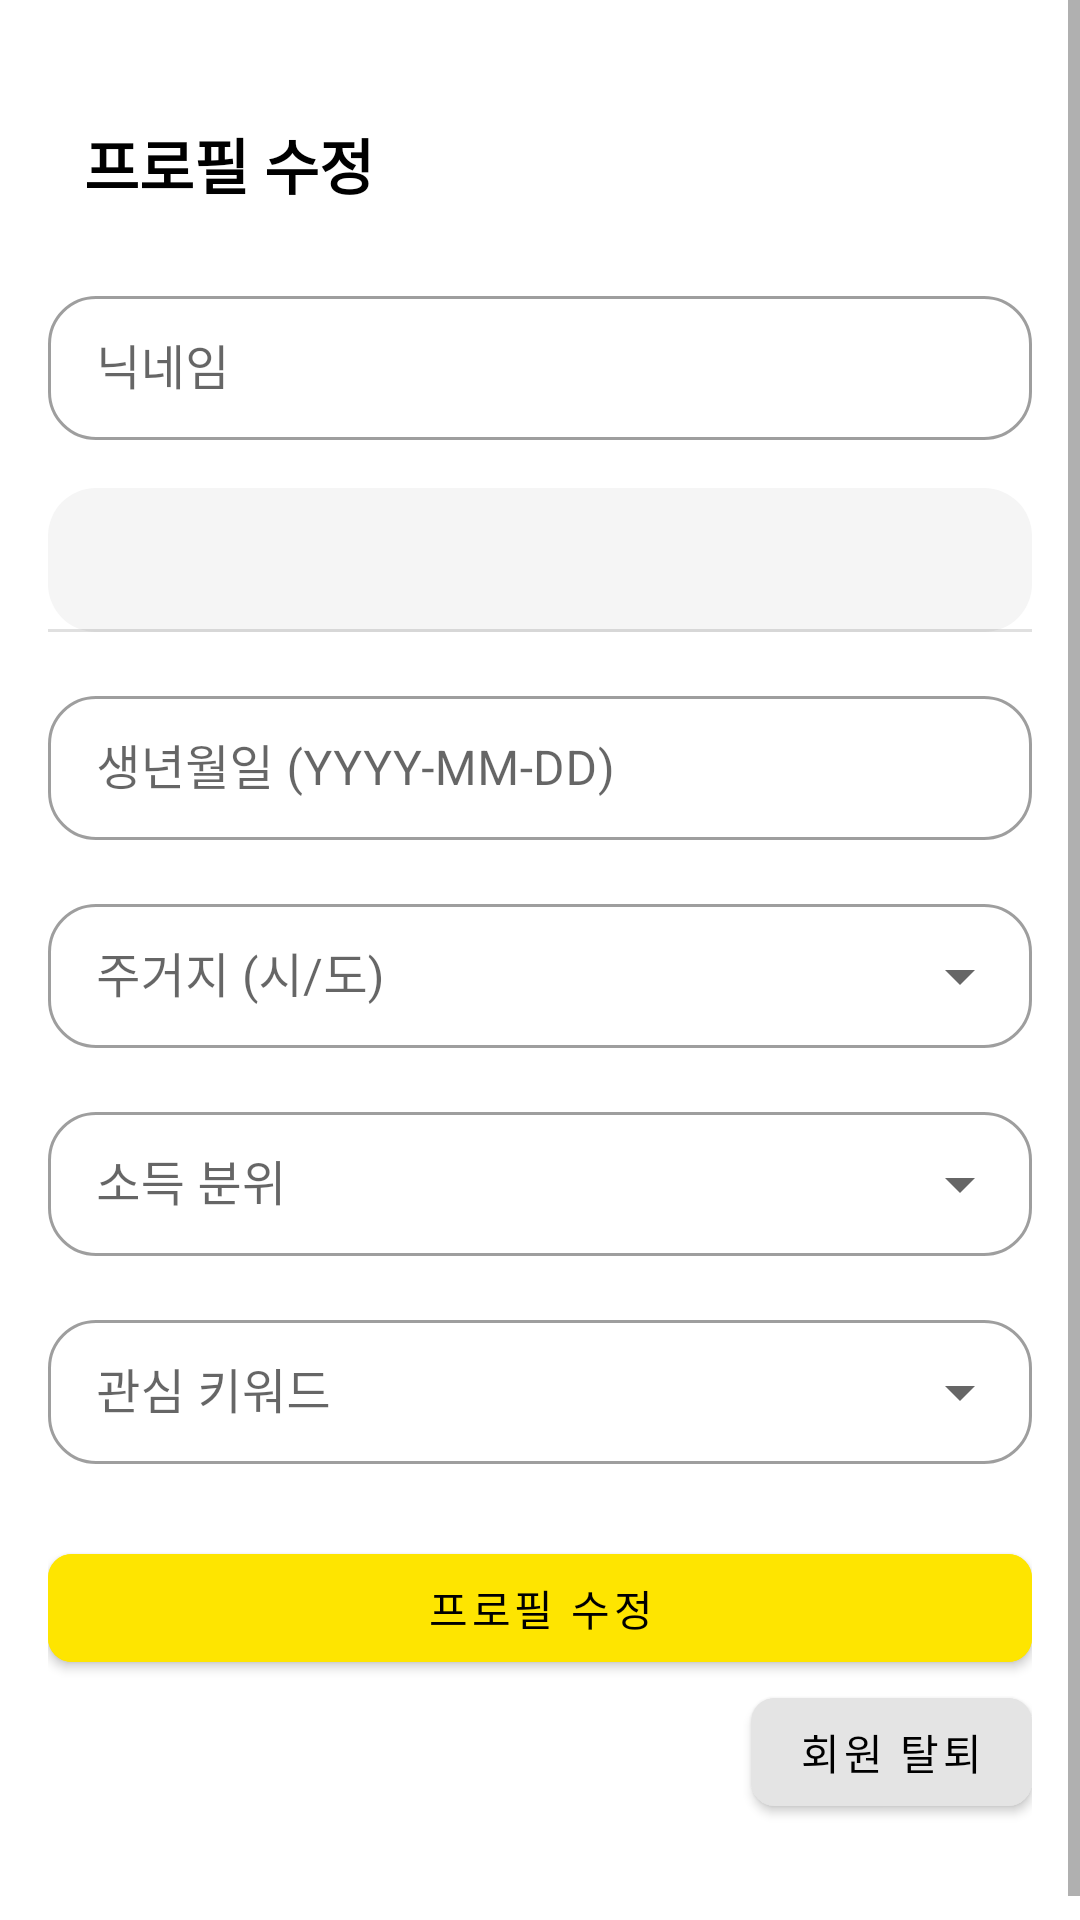

This screen was rendered from an Android layout file. Write that file and the resources it references.
<!-- AndroidManifest.xml: application theme Theme.ExitSW -->
<!-- res/layout/activity_edit_profile.xml -->
<?xml version="1.0" encoding="utf-8"?>
<ScrollView
    xmlns:android="http://schemas.android.com/apk/res/android"
    xmlns:app="http://schemas.android.com/apk/res-auto"
    xmlns:tools="http://schemas.android.com/tools"
    android:layout_width="match_parent"
    android:layout_height="match_parent"
    android:background="#FFFFFF"
    tools:theme="@style/Theme.MaterialComponents.DayNight">

    <LinearLayout
        android:layout_width="match_parent"
        android:layout_height="wrap_content"
        android:orientation="vertical"
        android:gravity="center_horizontal"
        android:padding="16dp">

        
        <TextView
            android:id="@+id/editTitle"
            android:layout_width="match_parent"
            android:layout_height="wrap_content"
            android:text="프로필 수정"
            android:textSize="20sp"
            android:textStyle="bold"
            android:textColor="#000000"
            android:gravity="start"
            android:layout_marginTop="24dp"
            android:layout_marginStart="8dp"/>

        
        <com.google.android.material.textfield.TextInputLayout
            style="@style/Widget.MaterialComponents.TextInputLayout.OutlinedBox"
            android:layout_width="match_parent"
            android:layout_height="wrap_content"
            android:layout_marginTop="24dp"
            android:maxWidth="360dp"
            app:boxCornerRadiusTopStart="16dp"
            app:boxCornerRadiusTopEnd="16dp"
            app:boxCornerRadiusBottomStart="16dp"
            app:boxCornerRadiusBottomEnd="16dp"
            android:elevation="2dp">

            <com.google.android.material.textfield.TextInputEditText
                android:id="@+id/editNickname"
                android:layout_width="match_parent"
                android:layout_height="wrap_content"
                android:hint="닉네임"
                android:inputType="textPersonName"
                android:minHeight="48dp"
                android:paddingTop="12dp"
                android:paddingBottom="12dp"/>
        </com.google.android.material.textfield.TextInputLayout>

        
        <com.google.android.material.textfield.TextInputLayout
            android:id="@+id/tilGender"
            style="@style/Widget.MaterialComponents.TextInputLayout.FilledBox.ExposedDropdownMenu"
            android:layout_width="match_parent"
            android:layout_height="wrap_content"
            android:layout_marginTop="16dp"
            android:maxWidth="360dp"
            app:boxCornerRadiusTopStart="16dp"
            app:boxCornerRadiusTopEnd="16dp"
            app:boxCornerRadiusBottomStart="16dp"
            app:boxCornerRadiusBottomEnd="16dp"
            app:boxBackgroundMode="filled"
            app:boxBackgroundColor="#F2F2F2"
            app:boxStrokeColor="#BDBDBD"
            app:boxStrokeWidth="1dp"
            app:endIconMode="none"
            android:enabled="false"
            android:elevation="2dp">

            <com.google.android.material.textfield.MaterialAutoCompleteTextView
                android:id="@+id/actvGender"
                android:layout_width="match_parent"
                android:layout_height="wrap_content"
                android:inputType="none"
                android:entries="@array/gender_options"
                android:minHeight="48dp"
                android:paddingTop="12dp"
                android:paddingBottom="12dp"
                android:textColor="#757575"
                android:textColorHint="#9E9E9E"
                android:focusable="false"
                android:clickable="false"
                tools:ignore="SpeakableTextPresent"/>
        </com.google.android.material.textfield.TextInputLayout>

        
        <com.google.android.material.textfield.TextInputLayout
            style="@style/Widget.MaterialComponents.TextInputLayout.OutlinedBox"
            android:layout_width="match_parent"
            android:layout_height="wrap_content"
            android:layout_marginTop="16dp"
            android:maxWidth="360dp"
            app:boxCornerRadiusTopStart="16dp"
            app:boxCornerRadiusTopEnd="16dp"
            app:boxCornerRadiusBottomStart="16dp"
            app:boxCornerRadiusBottomEnd="16dp"
            android:elevation="2dp">

            <com.google.android.material.textfield.TextInputEditText
                android:id="@+id/etBirth"
                android:layout_width="match_parent"
                android:layout_height="wrap_content"
                android:hint="생년월일 (YYYY-MM-DD)"
                android:focusable="false"
                android:clickable="true"
                android:inputType="none"
                android:minHeight="48dp"
                android:paddingTop="12dp"
                android:paddingBottom="12dp"/>
        </com.google.android.material.textfield.TextInputLayout>

        
        <com.google.android.material.textfield.TextInputLayout
            style="@style/Widget.MaterialComponents.TextInputLayout.OutlinedBox.ExposedDropdownMenu"
            android:layout_width="match_parent"
            android:layout_height="wrap_content"
            android:layout_marginTop="16dp"
            android:maxWidth="360dp"
            android:hint="주거지 (시/도)"
            app:boxCornerRadiusTopStart="16dp"
            app:boxCornerRadiusTopEnd="16dp"
            app:boxCornerRadiusBottomStart="16dp"
            app:boxCornerRadiusBottomEnd="16dp"
            android:elevation="2dp"
            app:endIconMode="dropdown_menu">

            <com.google.android.material.textfield.MaterialAutoCompleteTextView
                android:id="@+id/actvRegion"
                android:layout_width="match_parent"
                android:layout_height="wrap_content"
                android:inputType="none"
                android:entries="@array/kor_regions"
                android:minHeight="48dp"
                android:paddingTop="12dp"
                android:paddingBottom="12dp"
                tools:ignore="SpeakableTextPresent"/>
        </com.google.android.material.textfield.TextInputLayout>

        
        <com.google.android.material.textfield.TextInputLayout
            style="@style/Widget.MaterialComponents.TextInputLayout.OutlinedBox.ExposedDropdownMenu"
            android:layout_width="match_parent"
            android:layout_height="wrap_content"
            android:layout_marginTop="16dp"
            android:maxWidth="360dp"
            android:hint="소득 분위"
            app:boxCornerRadiusTopStart="16dp"
            app:boxCornerRadiusTopEnd="16dp"
            app:boxCornerRadiusBottomStart="16dp"
            app:boxCornerRadiusBottomEnd="16dp"
            android:elevation="2dp"
            app:endIconMode="dropdown_menu">

            <com.google.android.material.textfield.MaterialAutoCompleteTextView
                android:id="@+id/actvIncome"
                android:layout_width="match_parent"
                android:layout_height="wrap_content"
                android:inputType="none"
                android:entries="@array/income_brackets"
                android:minHeight="48dp"
                android:paddingTop="12dp"
                android:paddingBottom="12dp"
                tools:ignore="SpeakableTextPresent"/>
        </com.google.android.material.textfield.TextInputLayout>

        
        <com.google.android.material.textfield.TextInputLayout
            style="@style/Widget.MaterialComponents.TextInputLayout.OutlinedBox.ExposedDropdownMenu"
            android:layout_width="match_parent"
            android:layout_height="wrap_content"
            android:layout_marginTop="16dp"
            android:maxWidth="360dp"
            android:hint="관심 키워드"
            app:boxCornerRadiusTopStart="16dp"
            app:boxCornerRadiusTopEnd="16dp"
            app:boxCornerRadiusBottomStart="16dp"
            app:boxCornerRadiusBottomEnd="16dp"
            android:elevation="2dp"
            app:endIconMode="dropdown_menu">

            <com.google.android.material.textfield.MaterialAutoCompleteTextView
                android:id="@+id/actvKeyword"
                android:layout_width="match_parent"
                android:layout_height="wrap_content"
                android:inputType="none"
                android:entries="@array/interest_keywords"
                android:minHeight="48dp"
                android:paddingTop="12dp"
                android:paddingBottom="12dp"
                tools:ignore="SpeakableTextPresent"/>
        </com.google.android.material.textfield.TextInputLayout>

        
        <com.google.android.material.button.MaterialButton
            android:id="@+id/btnEditProfile"
            android:layout_width="match_parent"
            android:layout_height="48dp"
            android:layout_marginTop="24dp"
            android:maxWidth="360dp"
            android:backgroundTint="#FEE500"
            android:text="프로필 수정"
            android:textColor="#000000"
            app:cornerRadius="8dp"/>

        
        <com.google.android.material.button.MaterialButton
            android:id="@+id/btnGoWithdraw"
            android:layout_width="wrap_content"
            android:layout_height="wrap_content"
            android:layout_gravity="right"
            android:maxWidth="360dp"
            android:backgroundTint="#E4E4E4"
            android:text="회원 탈퇴"
            android:textColor="#000000"
            app:cornerRadius="8dp"/>

        <View
            android:layout_width="match_parent"
            android:layout_height="24dp"/>

    </LinearLayout>
</ScrollView>
<!-- resources referenced by this layout -->
<resources>
  <string-array name="gender_options">
          <item>남자</item>
          <item>여자</item>
      </string-array>
  <string-array name="income_brackets">
          <item>1분위</item>
          <item>2분위</item>
          <item>3분위</item>
          <item>4분위</item>
          <item>5분위</item>
          <item>6분위</item>
          <item>7분위</item>
          <item>8분위</item>
          <item>9분위</item>
          <item>10분위</item>
          <item>차상위</item>
      </string-array>
  <string-array name="kor_regions">
          <item>서울시</item>
          <item>경기도</item>
          <item>강원도</item>
          <item>충청북도</item>
          <item>충청남도</item>
          <item>전라북도</item>
          <item>전라남도</item>
          <item>경상북도</item>
          <item>경상남도</item>
          <item>제주도</item>
      </string-array>
  <style name="Theme.ExitSW" parent="Base.Theme.ExitSW" />
  <style name="Base.Theme.ExitSW" parent="Theme.MaterialComponents.DayNight.DarkActionBar" />
</resources>
